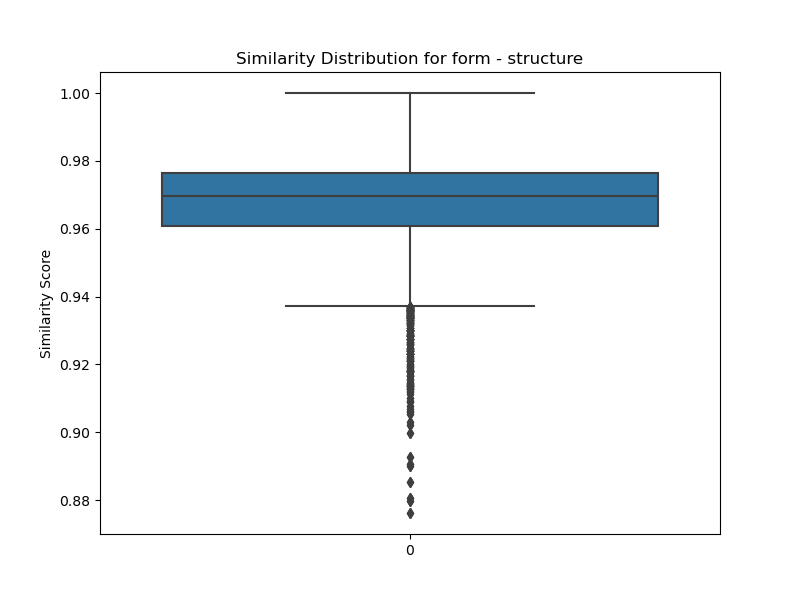

The file beside this chart, header and first rows:
transcript ID, CVL01, ALS04, POF03, BFC09, CFE05, HES08, HES02, ALS10, SOU07, BRE16, UCA07, NOR05, SOU01, CVL02, LDV07, BRE14, POF05, ALS08, LYO02, PES06, BRE04, OCM14, LDV09
CVL01, 1, 0.974, 0.97, 0.977, 0.9735, 0.9515, 0.9651, 0.9652, 0.9683, 0.9744, 0.9745, 0.965, 0.9738, 0.9705, 0.9793, 0.9643, 0.9693, 0.9668, 0.9389, 0.9796, 0.9554, 0.9508, 0.9688
ALS04, 0.974, 1.0, 0.9772, 0.9852, 0.9772, 0.962, 0.9839, 0.9779, 0.9743, 0.9778, 0.9856, 0.9682, 0.9885, 0.9712, 0.9811, 0.9736, 0.988, 0.9781, 0.9605, 0.9828, 0.9525, 0.9684, 0.9628
POF03, 0.97, 0.9772, 1, 0.9778, 0.9725, 0.9551, 0.9704, 0.9753, 0.977, 0.9756, 0.9784, 0.9653, 0.9741, 0.9769, 0.976, 0.9719, 0.9745, 0.9733, 0.9634, 0.9794, 0.9714, 0.9592, 0.9681
BFC09, 0.977, 0.9852, 0.9778, 1, 0.9811, 0.9673, 0.9781, 0.9834, 0.9719, 0.979, 0.9836, 0.9821, 0.9822, 0.9746, 0.9838, 0.9723, 0.9775, 0.982, 0.954, 0.9864, 0.9605, 0.9628, 0.9746
CFE05, 0.9735, 0.9772, 0.9725, 0.9811, 1, 0.9674, 0.977, 0.9727, 0.9701, 0.9684, 0.9812, 0.9716, 0.9712, 0.9738, 0.9747, 0.9699, 0.9738, 0.9729, 0.9592, 0.9724, 0.9672, 0.9602, 0.9656
HES08, 0.9515, 0.962, 0.9551, 0.9673, 0.9674, 1.0, 0.982, 0.9793, 0.9374, 0.9377, 0.9754, 0.9789, 0.9464, 0.9672, 0.9466, 0.9667, 0.9702, 0.9787, 0.9554, 0.9645, 0.9617, 0.9584, 0.951
HES02, 0.9651, 0.9839, 0.9704, 0.9781, 0.977, 0.982, 1, 0.9794, 0.9599, 0.9608, 0.9863, 0.9763, 0.9749, 0.9683, 0.9647, 0.9724, 0.9856, 0.9826, 0.957, 0.9778, 0.9587, 0.9704, 0.9526
ALS10, 0.9652, 0.9779, 0.9753, 0.9834, 0.9727, 0.9793, 0.9794, 1, 0.9606, 0.9632, 0.9815, 0.9795, 0.9669, 0.9751, 0.9712, 0.9732, 0.9792, 0.9848, 0.9618, 0.9807, 0.965, 0.9641, 0.9712
SOU07, 0.9683, 0.9743, 0.977, 0.9719, 0.9701, 0.9374, 0.9599, 0.9606, 1, 0.9798, 0.9691, 0.9531, 0.975, 0.9657, 0.9745, 0.9581, 0.9641, 0.9604, 0.9512, 0.973, 0.9472, 0.9487, 0.9603
BRE16, 0.9744, 0.9778, 0.9756, 0.979, 0.9684, 0.9377, 0.9608, 0.9632, 0.9798, 1, 0.9709, 0.9574, 0.9785, 0.9665, 0.982, 0.9594, 0.9681, 0.9632, 0.9419, 0.9775, 0.9534, 0.9509, 0.9638
UCA07, 0.9745, 0.9856, 0.9784, 0.9836, 0.9812, 0.9754, 0.9863, 0.9815, 0.9691, 0.9709, 1, 0.9789, 0.9755, 0.9769, 0.9784, 0.9763, 0.9826, 0.983, 0.9692, 0.9811, 0.9659, 0.9722, 0.9701
NOR05, 0.965, 0.9682, 0.9653, 0.9821, 0.9716, 0.9789, 0.9763, 0.9795, 0.9531, 0.9574, 0.9789, 1, 0.9604, 0.9767, 0.9662, 0.9713, 0.971, 0.9855, 0.9561, 0.9788, 0.9674, 0.9611, 0.9667
SOU01, 0.9738, 0.9885, 0.9741, 0.9822, 0.9712, 0.9464, 0.9749, 0.9669, 0.975, 0.9785, 0.9755, 0.9604, 1, 0.9649, 0.9775, 0.9648, 0.9823, 0.9685, 0.9418, 0.9834, 0.9411, 0.9537, 0.9571
CVL02, 0.9705, 0.9712, 0.9769, 0.9746, 0.9738, 0.9672, 0.9683, 0.9751, 0.9657, 0.9665, 0.9769, 0.9767, 0.9649, 1.0, 0.9731, 0.9759, 0.9743, 0.9798, 0.9636, 0.9763, 0.978, 0.9556, 0.9714
LDV07, 0.9793, 0.9811, 0.976, 0.9838, 0.9747, 0.9466, 0.9647, 0.9712, 0.9745, 0.982, 0.9784, 0.9662, 0.9775, 0.9731, 1, 0.9668, 0.9697, 0.9711, 0.9498, 0.9806, 0.9579, 0.957, 0.9743
BRE14, 0.9643, 0.9736, 0.9719, 0.9723, 0.9699, 0.9667, 0.9724, 0.9732, 0.9581, 0.9594, 0.9763, 0.9713, 0.9648, 0.9759, 0.9668, 1, 0.9732, 0.9727, 0.9615, 0.9747, 0.9619, 0.9621, 0.9534
POF05, 0.9693, 0.988, 0.9745, 0.9775, 0.9738, 0.9702, 0.9856, 0.9792, 0.9641, 0.9681, 0.9826, 0.971, 0.9823, 0.9743, 0.9697, 0.9732, 1.0, 0.9817, 0.9604, 0.9815, 0.956, 0.9644, 0.9591
ALS08, 0.9668, 0.9781, 0.9733, 0.982, 0.9729, 0.9787, 0.9826, 0.9848, 0.9604, 0.9632, 0.983, 0.9855, 0.9685, 0.9798, 0.9711, 0.9727, 0.9817, 1, 0.9623, 0.9832, 0.9691, 0.9638, 0.9701
LYO02, 0.9389, 0.9605, 0.9634, 0.954, 0.9592, 0.9554, 0.957, 0.9618, 0.9512, 0.9419, 0.9692, 0.9561, 0.9418, 0.9636, 0.9498, 0.9615, 0.9604, 0.9623, 1, 0.9524, 0.9599, 0.9625, 0.9499
PES06, 0.9796, 0.9828, 0.9794, 0.9864, 0.9724, 0.9645, 0.9778, 0.9807, 0.973, 0.9775, 0.9811, 0.9788, 0.9834, 0.9763, 0.9806, 0.9747, 0.9815, 0.9832, 0.9524, 1, 0.9597, 0.9646, 0.968
BRE04, 0.9554, 0.9525, 0.9714, 0.9605, 0.9672, 0.9617, 0.9587, 0.965, 0.9472, 0.9534, 0.9659, 0.9674, 0.9411, 0.978, 0.9579, 0.9619, 0.956, 0.9691, 0.9599, 0.9597, 1, 0.9508, 0.9631
OCM14, 0.9508, 0.9684, 0.9592, 0.9628, 0.9602, 0.9584, 0.9704, 0.9641, 0.9487, 0.9509, 0.9722, 0.9611, 0.9537, 0.9556, 0.957, 0.9621, 0.9644, 0.9638, 0.9625, 0.9646, 0.9508, 1, 0.9458
LDV09, 0.9688, 0.9628, 0.9681, 0.9746, 0.9656, 0.951, 0.9526, 0.9712, 0.9603, 0.9638, 0.9701, 0.9667, 0.9571, 0.9714, 0.9743, 0.9534, 0.9591, 0.9701, 0.9499, 0.968, 0.9631, 0.9458, 1.0
LRE09, 0.9703, 0.9731, 0.9762, 0.9815, 0.9822, 0.976, 0.9768, 0.9816, 0.9613, 0.9655, 0.9845, 0.9804, 0.9628, 0.9799, 0.9729, 0.9685, 0.976, 0.9832, 0.9669, 0.9743, 0.979, 0.9623, 0.9775
OCM11, 0.9646, 0.9738, 0.9712, 0.9754, 0.9693, 0.9681, 0.9711, 0.9795, 0.9621, 0.9618, 0.9812, 0.9694, 0.9619, 0.9715, 0.9677, 0.9695, 0.9737, 0.9732, 0.9709, 0.9675, 0.9623, 0.9571, 0.9693
OCM10, 0.9782, 0.9875, 0.9749, 0.9887, 0.9803, 0.9622, 0.9813, 0.9774, 0.9754, 0.98, 0.9857, 0.9729, 0.9846, 0.9676, 0.9825, 0.9715, 0.9773, 0.9747, 0.9493, 0.9838, 0.9531, 0.9673, 0.9628
SOU09, 0.964, 0.9759, 0.9713, 0.9749, 0.971, 0.9555, 0.96, 0.9711, 0.9709, 0.9732, 0.9741, 0.965, 0.9664, 0.9723, 0.9715, 0.9611, 0.9718, 0.97, 0.9626, 0.9697, 0.9587, 0.9546, 0.9725
LRE02, 0.9623, 0.9787, 0.9641, 0.9682, 0.9618, 0.9361, 0.9673, 0.9515, 0.9657, 0.9681, 0.9645, 0.947, 0.9871, 0.9574, 0.9681, 0.9584, 0.9736, 0.9564, 0.9328, 0.9736, 0.9283, 0.9462, 0.9395
OCM13, 0.9682, 0.9769, 0.9751, 0.9807, 0.9823, 0.9717, 0.9827, 0.9778, 0.9707, 0.9659, 0.9835, 0.9762, 0.9722, 0.9716, 0.9719, 0.9692, 0.9724, 0.9816, 0.9548, 0.9752, 0.9638, 0.9656, 0.9633
GRE01, 0.947, 0.9658, 0.954, 0.9659, 0.968, 0.9843, 0.984, 0.974, 0.938, 0.9402, 0.9751, 0.9778, 0.9533, 0.9679, 0.9481, 0.9635, 0.9748, 0.9837, 0.9563, 0.9614, 0.9587, 0.9591, 0.9478
BFC06, 0.9783, 0.9853, 0.9792, 0.9848, 0.9797, 0.9605, 0.9788, 0.9778, 0.9746, 0.9801, 0.986, 0.9727, 0.9835, 0.975, 0.985, 0.9691, 0.9799, 0.9781, 0.9551, 0.9824, 0.962, 0.9634, 0.9697
SPC08, 0.9756, 0.9834, 0.9827, 0.9817, 0.9765, 0.9538, 0.9722, 0.9728, 0.9809, 0.9822, 0.9795, 0.9663, 0.9812, 0.9748, 0.9845, 0.9673, 0.978, 0.976, 0.9569, 0.983, 0.9613, 0.96, 0.9748
BOD12, 0.9735, 0.9734, 0.9738, 0.9801, 0.9776, 0.9694, 0.9711, 0.9771, 0.9663, 0.9708, 0.9791, 0.974, 0.9638, 0.977, 0.9747, 0.9704, 0.9682, 0.977, 0.9605, 0.9752, 0.9708, 0.9616, 0.9723
LOR02, 0.9762, 0.9838, 0.983, 0.9864, 0.9838, 0.9691, 0.9801, 0.98, 0.975, 0.9763, 0.9871, 0.9793, 0.9782, 0.9796, 0.9816, 0.9737, 0.9786, 0.9791, 0.9648, 0.9821, 0.972, 0.9678, 0.975
PES07, 0.9707, 0.9775, 0.9765, 0.9778, 0.9759, 0.9509, 0.9679, 0.9685, 0.9719, 0.9754, 0.9816, 0.9684, 0.9718, 0.9767, 0.9816, 0.9626, 0.9725, 0.9759, 0.9564, 0.9719, 0.9644, 0.9584, 0.9766
GRE13, 0.9671, 0.9803, 0.9743, 0.973, 0.9766, 0.9604, 0.9782, 0.9703, 0.966, 0.9715, 0.9848, 0.9663, 0.9682, 0.9747, 0.9764, 0.9735, 0.9747, 0.9747, 0.9671, 0.972, 0.9669, 0.9685, 0.9649
LOR03, 0.9626, 0.9704, 0.9723, 0.9765, 0.9732, 0.9745, 0.9741, 0.9805, 0.9576, 0.956, 0.9785, 0.9813, 0.963, 0.9825, 0.9655, 0.9721, 0.9752, 0.982, 0.9626, 0.9726, 0.9709, 0.9615, 0.9703
OCM18, 0.9676, 0.9672, 0.978, 0.972, 0.9748, 0.9667, 0.9693, 0.9724, 0.9624, 0.9591, 0.9788, 0.9744, 0.9553, 0.979, 0.9689, 0.967, 0.965, 0.975, 0.9672, 0.9685, 0.9794, 0.9592, 0.9746
UCA05, 0.9683, 0.9857, 0.9769, 0.9808, 0.9766, 0.9733, 0.9859, 0.9828, 0.9698, 0.9677, 0.9848, 0.9748, 0.9789, 0.975, 0.9715, 0.9742, 0.9859, 0.984, 0.9624, 0.9803, 0.9583, 0.9615, 0.9595
LYO11, 0.9515, 0.9508, 0.9537, 0.9521, 0.9361, 0.8906, 0.9224, 0.9247, 0.967, 0.9702, 0.9346, 0.9263, 0.9626, 0.9411, 0.9602, 0.9321, 0.9365, 0.9284, 0.9063, 0.9573, 0.9129, 0.9183, 0.9368
SOU13, 0.9665, 0.9867, 0.9753, 0.9812, 0.9763, 0.9521, 0.9803, 0.9698, 0.9739, 0.9768, 0.9814, 0.9682, 0.9842, 0.9675, 0.9777, 0.9686, 0.9806, 0.9743, 0.9573, 0.9778, 0.9493, 0.9644, 0.9545
HES01, 0.9627, 0.9628, 0.9672, 0.9722, 0.9733, 0.9707, 0.9672, 0.9742, 0.9518, 0.9521, 0.9795, 0.9791, 0.9484, 0.9763, 0.965, 0.9663, 0.9639, 0.9799, 0.9646, 0.9632, 0.9745, 0.9566, 0.9765
HES06, 0.9716, 0.9847, 0.9761, 0.9813, 0.9723, 0.9529, 0.9776, 0.9745, 0.9756, 0.9814, 0.9837, 0.9664, 0.983, 0.9709, 0.9828, 0.969, 0.9771, 0.975, 0.9503, 0.9808, 0.9508, 0.965, 0.9649
GRE03, 0.959, 0.9772, 0.9613, 0.9656, 0.9476, 0.9147, 0.9547, 0.9439, 0.9671, 0.9754, 0.9583, 0.9375, 0.9851, 0.9456, 0.9663, 0.9461, 0.9685, 0.9482, 0.9244, 0.9691, 0.9167, 0.9356, 0.9361
GRE07, 0.9677, 0.9746, 0.9725, 0.972, 0.9707, 0.9531, 0.967, 0.9651, 0.9697, 0.9814, 0.9774, 0.9635, 0.967, 0.9712, 0.973, 0.9632, 0.9694, 0.9686, 0.9526, 0.975, 0.9622, 0.9573, 0.9629
PES04, 0.9544, 0.9717, 0.9735, 0.9668, 0.9655, 0.9572, 0.9696, 0.9682, 0.9609, 0.9606, 0.9762, 0.9638, 0.964, 0.9641, 0.9611, 0.9716, 0.9699, 0.9662, 0.975, 0.9687, 0.9595, 0.9753, 0.9523
CFE09, 0.9724, 0.9845, 0.9794, 0.9791, 0.9756, 0.9597, 0.9756, 0.9747, 0.9762, 0.9769, 0.9857, 0.9661, 0.9784, 0.9776, 0.9798, 0.9694, 0.9803, 0.9734, 0.9678, 0.9765, 0.9619, 0.9604, 0.9703
ALS03, 0.9627, 0.9784, 0.9764, 0.9727, 0.9724, 0.9514, 0.9674, 0.9672, 0.9729, 0.9792, 0.9796, 0.9585, 0.9743, 0.9723, 0.9744, 0.9661, 0.972, 0.9656, 0.9662, 0.9706, 0.9578, 0.9608, 0.9577
NOR10, 0.96, 0.9766, 0.9669, 0.9777, 0.9743, 0.9761, 0.9818, 0.9799, 0.9629, 0.9623, 0.9793, 0.9721, 0.97, 0.9703, 0.9682, 0.9711, 0.9754, 0.9801, 0.9526, 0.9743, 0.9555, 0.9641, 0.9544
LDV05, 0.9507, 0.9684, 0.9649, 0.9625, 0.9663, 0.9547, 0.9693, 0.9677, 0.9548, 0.949, 0.9721, 0.9576, 0.9529, 0.9592, 0.9612, 0.9689, 0.9616, 0.9634, 0.9724, 0.9599, 0.954, 0.9722, 0.9513
OCM07, 0.9649, 0.9744, 0.969, 0.9807, 0.979, 0.9821, 0.9826, 0.9816, 0.9583, 0.9544, 0.9812, 0.982, 0.9652, 0.9743, 0.9677, 0.9716, 0.975, 0.9835, 0.9575, 0.9737, 0.9654, 0.9626, 0.9636
SEN02, 0.9735, 0.9777, 0.9774, 0.9781, 0.9789, 0.9695, 0.9793, 0.9785, 0.9645, 0.9686, 0.9841, 0.9762, 0.9716, 0.9791, 0.9744, 0.9727, 0.9791, 0.981, 0.9576, 0.9798, 0.9674, 0.9675, 0.9651
NOR04, 0.9555, 0.9717, 0.9647, 0.9696, 0.9651, 0.9492, 0.9662, 0.9629, 0.9558, 0.9566, 0.9679, 0.959, 0.9697, 0.9554, 0.958, 0.9622, 0.9684, 0.9605, 0.9602, 0.9679, 0.9429, 0.9771, 0.9432
PES03, 0.9805, 0.9849, 0.9782, 0.9854, 0.9823, 0.9714, 0.9814, 0.983, 0.9714, 0.9774, 0.9888, 0.9761, 0.9769, 0.9782, 0.9828, 0.9748, 0.9838, 0.9861, 0.9585, 0.9851, 0.9679, 0.9686, 0.9736
BFC10, 0.9793, 0.9832, 0.9722, 0.9838, 0.9707, 0.9393, 0.9615, 0.9654, 0.978, 0.9853, 0.9735, 0.9591, 0.9845, 0.968, 0.9852, 0.9587, 0.9715, 0.9653, 0.9433, 0.9787, 0.9461, 0.9536, 0.9721
HES03, 0.9719, 0.9823, 0.9707, 0.9779, 0.9638, 0.9266, 0.9574, 0.9589, 0.9764, 0.9797, 0.9672, 0.9513, 0.9879, 0.9599, 0.9834, 0.9565, 0.9702, 0.9594, 0.9374, 0.9784, 0.9342, 0.9455, 0.96
PES08, 0.9657, 0.9745, 0.9761, 0.9785, 0.9767, 0.9572, 0.9661, 0.9739, 0.9727, 0.9706, 0.9799, 0.9692, 0.9684, 0.974, 0.9802, 0.9641, 0.9668, 0.9711, 0.9644, 0.9729, 0.9657, 0.9554, 0.9718
BOD11, 0.9642, 0.9754, 0.9759, 0.9734, 0.9671, 0.9467, 0.9605, 0.9672, 0.9696, 0.9737, 0.9749, 0.9646, 0.9679, 0.9705, 0.974, 0.9597, 0.9707, 0.9694, 0.964, 0.9734, 0.9556, 0.9513, 0.9694
LYO10, 0.9717, 0.9737, 0.973, 0.9838, 0.9794, 0.9768, 0.9756, 0.9814, 0.9599, 0.962, 0.9805, 0.983, 0.9609, 0.9792, 0.9722, 0.9711, 0.9747, 0.9808, 0.9636, 0.9753, 0.9727, 0.9594, 0.9751
OCM08, 0.9568, 0.9734, 0.9633, 0.9714, 0.9654, 0.9504, 0.9656, 0.9626, 0.9647, 0.9609, 0.9716, 0.9625, 0.9648, 0.9567, 0.9618, 0.961, 0.9671, 0.9623, 0.9655, 0.9677, 0.9471, 0.97, 0.9536
... 30 more rows
